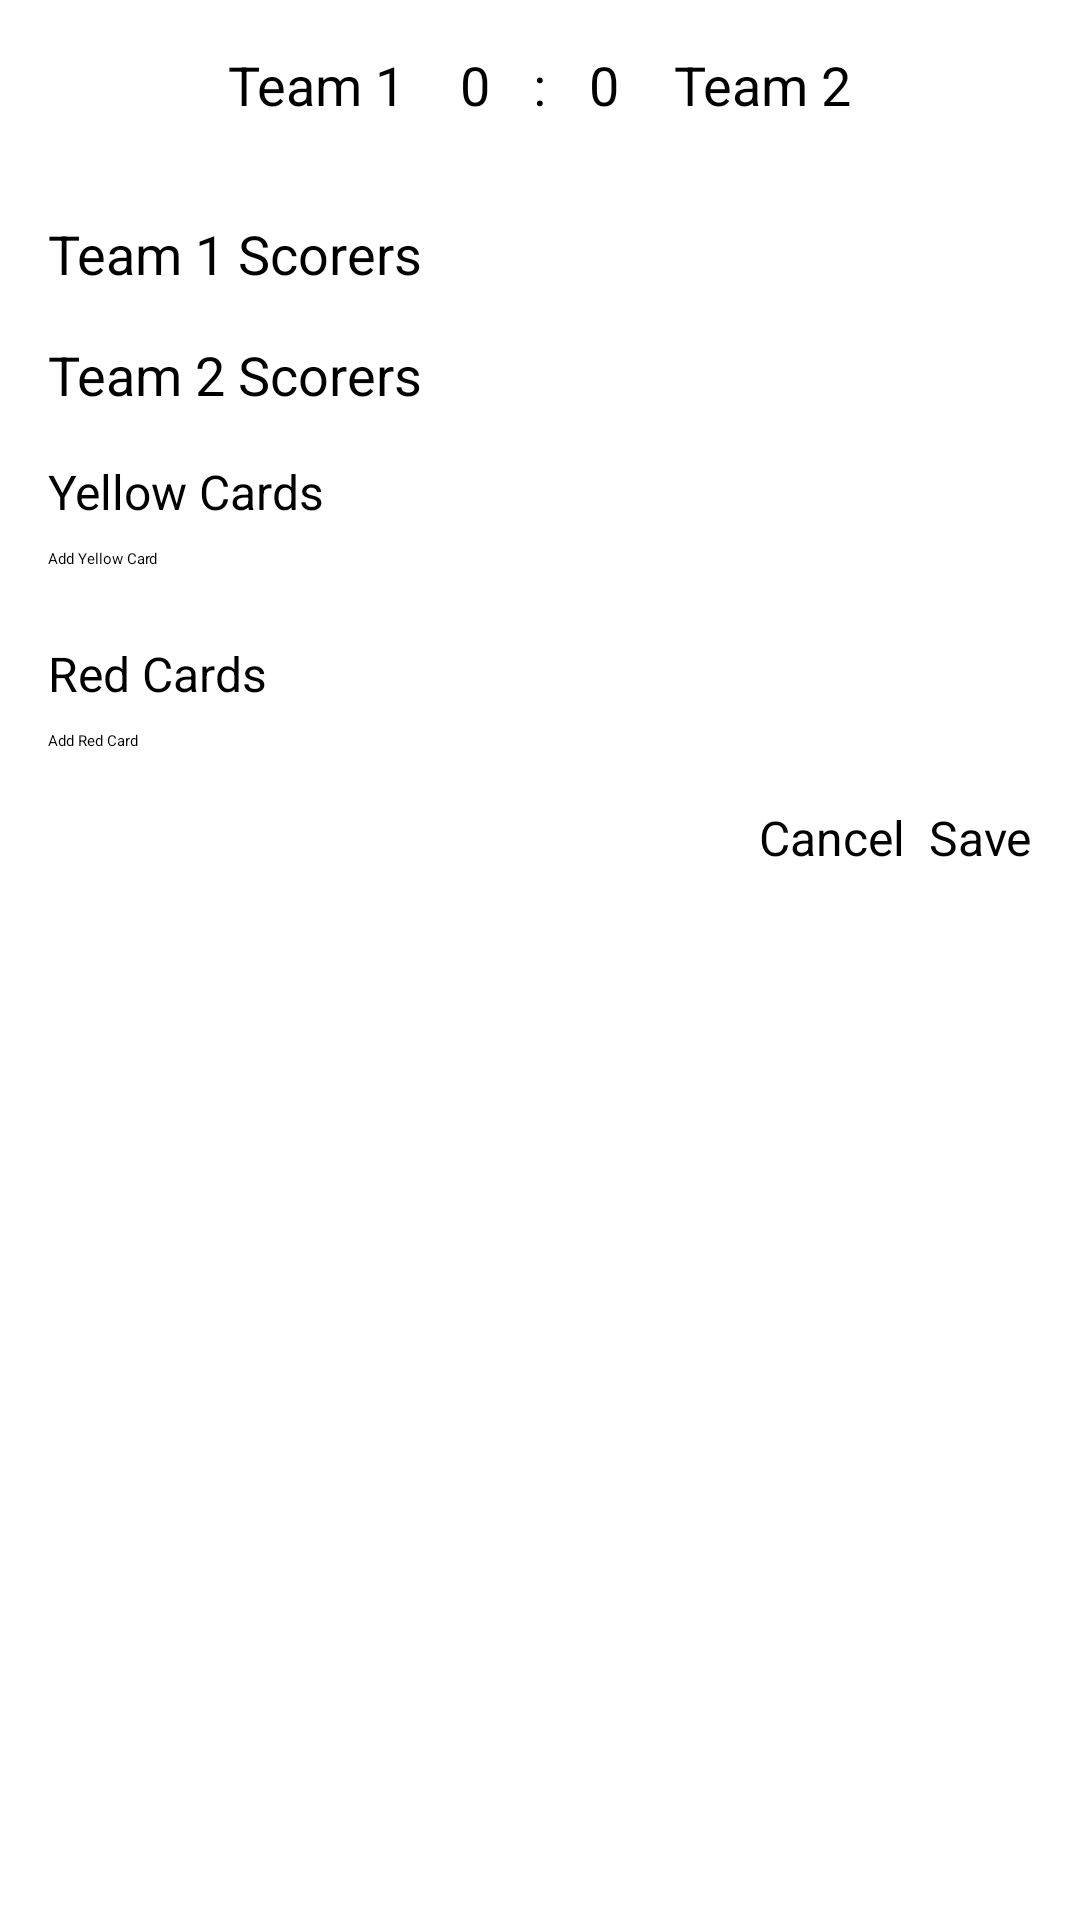

Here is an Android app screen rendered from its layout file. Give the layout XML and the strings, colors and styles it references.
<!-- AndroidManifest.xml: application theme Theme.LeaguePro -->
<!-- res/layout/edit_match.xml -->
<?xml version="1.0" encoding="utf-8"?>
<ScrollView xmlns:android="http://schemas.android.com/apk/res/android"
    android:layout_width="match_parent"
    android:layout_height="match_parent">
    <LinearLayout xmlns:android="http://schemas.android.com/apk/res/android"
        android:layout_width="match_parent"
        android:layout_height="wrap_content"
        android:orientation="vertical"
        android:padding="16dp">

        
        <LinearLayout
            android:layout_width="match_parent"
            android:layout_height="wrap_content"
            android:orientation="horizontal"
            android:gravity="center_vertical"
            android:paddingBottom="16dp">

            <TextView
                android:id="@+id/tv_team1_name"
                android:layout_width="0dp"
                android:layout_height="wrap_content"
                android:text="Team 1"
                android:textSize="18sp"
                android:textColor="@color/black"
                android:layout_weight="1"
                android:gravity="end"
                android:ellipsize="end"
                android:maxLines="1"
                android:paddingEnd="8dp"/>

            <EditText
                android:id="@+id/et_team1_score"
                android:layout_width="wrap_content"
                android:layout_height="wrap_content"
                android:hint="0"
                android:inputType="number"
                android:textSize="18sp"
                android:gravity="center"
                android:layout_marginHorizontal="4dp"
                android:layout_weight="0.1"
                android:background="@drawable/score_background"/>

            <TextView
                android:layout_width="wrap_content"
                android:layout_height="wrap_content"
                android:text=":"
                android:textSize="18sp"
                android:textColor="@color/black"
                android:paddingHorizontal="4dp"/>

            <EditText
                android:id="@+id/et_team2_score"
                android:layout_width="wrap_content"
                android:layout_height="wrap_content"
                android:hint="0"
                android:inputType="number"
                android:textSize="18sp"
                android:gravity="center"
                android:layout_marginHorizontal="4dp"
                android:layout_weight="0.1"
                android:background="@drawable/score_background"/>

            <TextView
                android:id="@+id/tv_team2_name"
                android:layout_width="0dp"
                android:layout_height="wrap_content"
                android:text="Team 2"
                android:textSize="18sp"
                android:textColor="@color/black"
                android:layout_weight="1"
                android:gravity="start"
                android:ellipsize="end"
                android:maxLines="1"
                android:paddingStart="8dp"/>
        </LinearLayout>

        
        <TextView
            android:layout_width="wrap_content"
            android:layout_height="wrap_content"
            android:text="Team 1 Scorers"
            android:textSize="18sp"
            android:layout_marginTop="16dp" />

        <LinearLayout
            android:id="@+id/ll_team1_scorers"
            android:layout_width="match_parent"
            android:layout_height="wrap_content"
            android:orientation="vertical"/>

        
        <TextView
            android:layout_width="wrap_content"
            android:layout_height="wrap_content"
            android:text="Team 2 Scorers"
            android:textSize="18sp"
            android:layout_marginTop="16dp" />

        <LinearLayout
            android:id="@+id/ll_team2_scorers"
            android:layout_width="match_parent"
            android:layout_height="wrap_content"
            android:orientation="vertical"/>

        
        <LinearLayout
            android:id="@+id/ll_yellow_cards"
            android:layout_width="match_parent"
            android:layout_height="wrap_content"
            android:orientation="vertical"
            android:paddingTop="16dp">

            <TextView
                android:layout_width="wrap_content"
                android:layout_height="wrap_content"
                android:text="Yellow Cards"
                android:textSize="16sp"
                android:textColor="@color/black" />

            <Button
                android:id="@+id/btn_add_yellow_card"
                android:layout_width="wrap_content"
                android:layout_height="wrap_content"
                android:text="Add Yellow Card"
                android:layout_marginTop="8dp"/>

            <LinearLayout
                android:id="@+id/ll_yellow_card_players"
                android:layout_width="match_parent"
                android:layout_height="wrap_content"
                android:orientation="vertical"
                android:layout_marginTop="8dp"/>
        </LinearLayout>

        
        <LinearLayout
            android:id="@+id/ll_red_cards"
            android:layout_width="match_parent"
            android:layout_height="wrap_content"
            android:orientation="vertical"
            android:paddingTop="16dp">

            <TextView
                android:layout_width="wrap_content"
                android:layout_height="wrap_content"
                android:text="Red Cards"
                android:textSize="16sp"
                android:textColor="@color/black" />

            <Button
                android:id="@+id/btn_add_red_card"
                android:layout_width="wrap_content"
                android:layout_height="wrap_content"
                android:text="Add Red Card"
                android:layout_marginTop="8dp"/>

            <LinearLayout
                android:id="@+id/ll_red_card_players"
                android:layout_width="match_parent"
                android:layout_height="wrap_content"
                android:orientation="vertical"
                android:layout_marginTop="8dp"/>
        </LinearLayout>


        
        <LinearLayout
            android:layout_width="match_parent"
            android:layout_height="wrap_content"
            android:orientation="horizontal"
            android:gravity="end">

            <Button
                android:id="@+id/cancel_button"
                android:layout_width="wrap_content"
                android:layout_height="wrap_content"
                android:layout_marginTop="10dp"
                android:text="Cancel"
                android:textSize="16sp"
                android:textColor="@android:color/black"
                android:backgroundTint="@color/secondary" />

            <Button
                android:id="@+id/save_button"
                android:layout_width="wrap_content"
                android:layout_height="wrap_content"
                android:layout_marginStart="8dp"
                android:layout_marginTop="10dp"
                android:backgroundTint="@color/primary"
                android:text="Save"
                android:textSize="16sp"/>
        </LinearLayout>
    </LinearLayout>
</ScrollView>
<!-- resources referenced by this layout -->
<resources>
  <color name="black">#FF000000</color>
  <color name="primary">#246EE9</color>
  <color name="secondary">#D9D9D9</color>
</resources>
